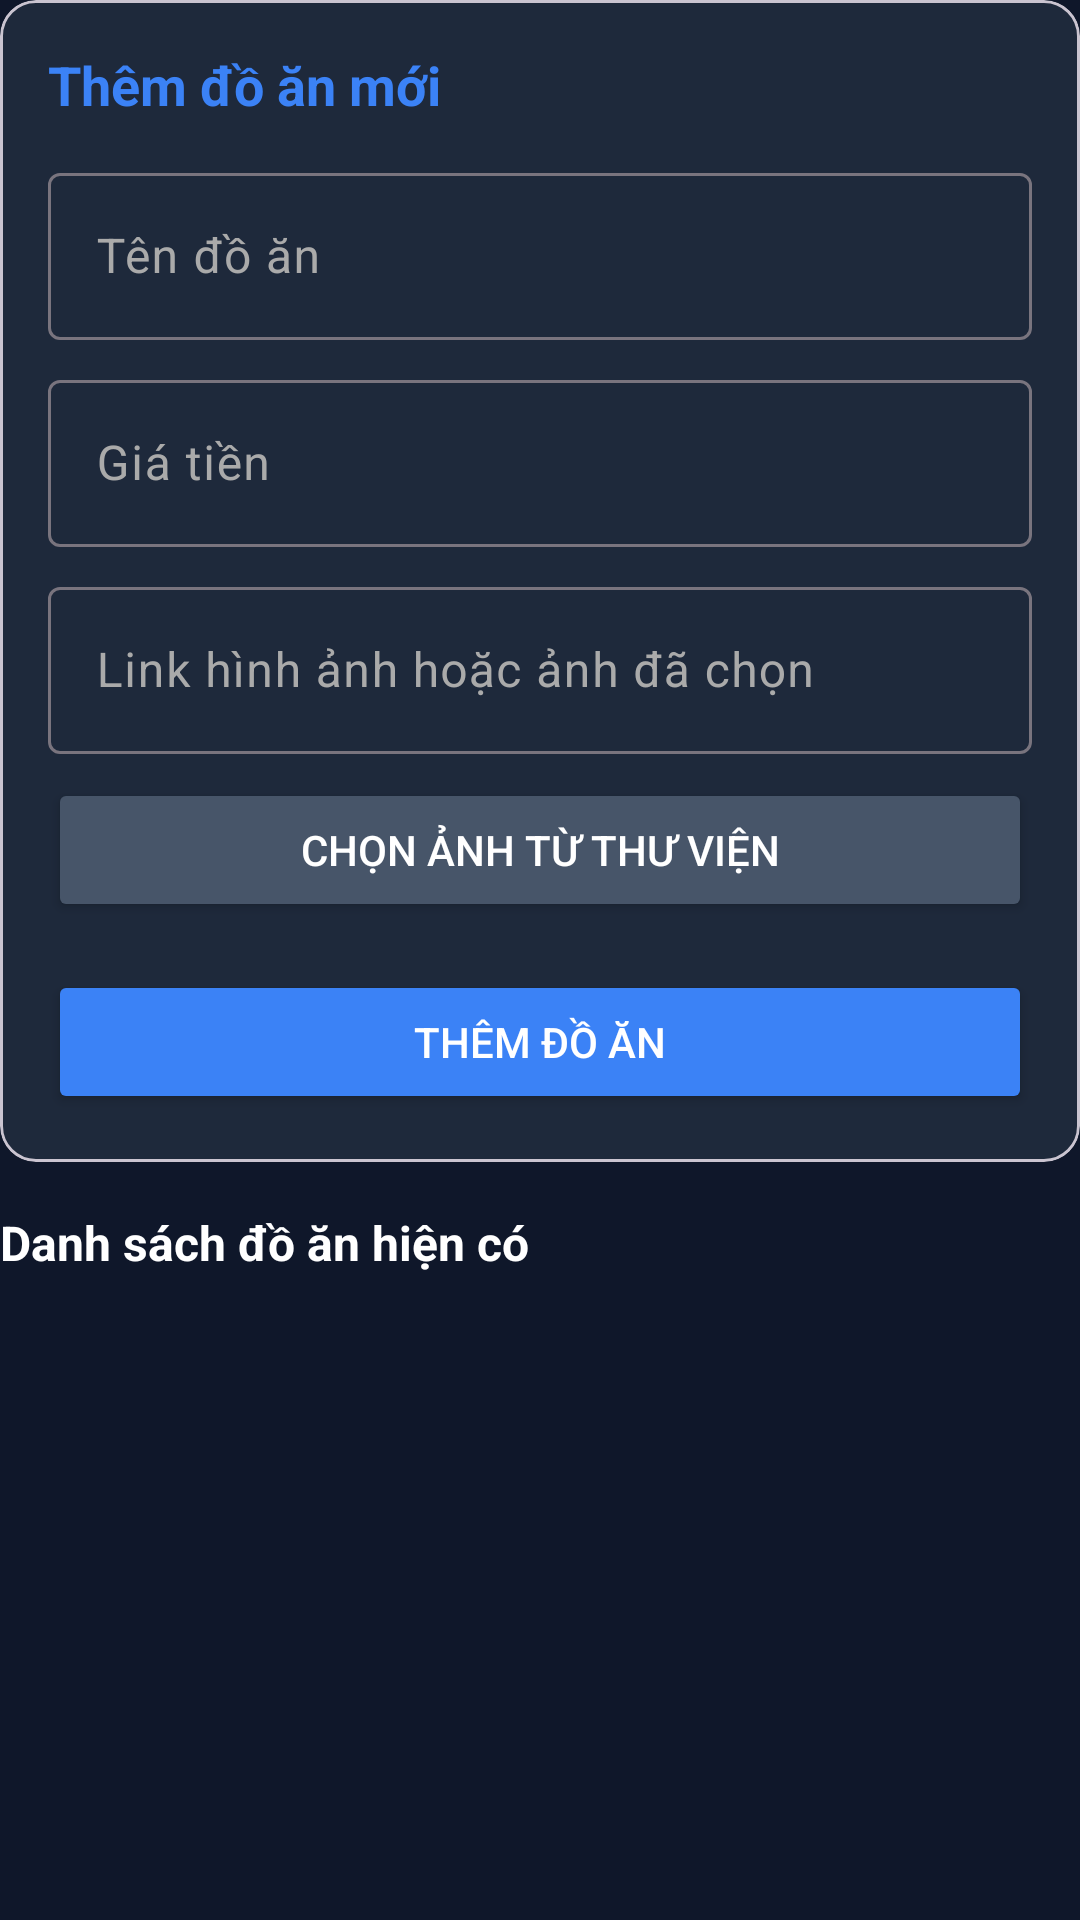

Android layout source for this screen:
<!-- AndroidManifest.xml: application theme Theme.Film -->
<!-- res/layout/fragment_admin_food_management.xml -->
<?xml version="1.0" encoding="utf-8"?>
<androidx.core.widget.NestedScrollView xmlns:android="http://schemas.android.com/apk/res/android"
    xmlns:app="http://schemas.android.com/apk/res-auto"
    android:layout_width="match_parent"
    android:layout_height="match_parent"
    android:background="#0F172A">

    <LinearLayout
        android:layout_width="match_parent"
        android:layout_height="wrap_content"
        android:orientation="vertical">

        <com.google.android.material.card.MaterialCardView
            android:layout_width="match_parent"
            android:layout_height="wrap_content"
            android:layout_marginBottom="16dp"
            app:cardBackgroundColor="#1E293B"
            app:cardCornerRadius="12dp">

            <LinearLayout
                android:layout_width="match_parent"
                android:layout_height="wrap_content"
                android:orientation="vertical"
                android:padding="16dp">

                <TextView
                    android:layout_width="wrap_content"
                    android:layout_height="wrap_content"
                    android:text="Thêm đồ ăn mới"
                    android:textColor="#3B82F6"
                    android:textSize="18sp"
                    android:textStyle="bold" />

                <com.google.android.material.textfield.TextInputLayout
                    android:layout_width="match_parent"
                    android:layout_height="wrap_content"
                    android:layout_marginTop="12dp"
                    android:hint="Tên đồ ăn"
                    android:textColorHint="#AAA"
                    app:hintTextColor="#3B82F6">

                    <com.google.android.material.textfield.TextInputEditText
                        android:id="@+id/edtFoodName"
                        android:layout_width="match_parent"
                        android:layout_height="wrap_content"
                        android:textColor="#FFFFFF" />
                </com.google.android.material.textfield.TextInputLayout>

                <com.google.android.material.textfield.TextInputLayout
                    android:layout_width="match_parent"
                    android:layout_height="wrap_content"
                    android:layout_marginTop="8dp"
                    android:hint="Giá tiền"
                    android:textColorHint="#AAA"
                    app:hintTextColor="#3B82F6">

                    <com.google.android.material.textfield.TextInputEditText
                        android:id="@+id/edtFoodPrice"
                        android:layout_width="match_parent"
                        android:layout_height="wrap_content"
                        android:inputType="number"
                        android:textColor="#FFFFFF" />
                </com.google.android.material.textfield.TextInputLayout>

                <com.google.android.material.textfield.TextInputLayout
                    android:layout_width="match_parent"
                    android:layout_height="wrap_content"
                    android:layout_marginTop="8dp"
                    android:hint="Link hình ảnh hoặc ảnh đã chọn"
                    android:textColorHint="#AAA"
                    app:hintTextColor="#3B82F6">

                    <com.google.android.material.textfield.TextInputEditText
                        android:id="@+id/edtFoodImage"
                        android:layout_width="match_parent"
                        android:layout_height="wrap_content"
                        android:textColor="#FFFFFF" />
                </com.google.android.material.textfield.TextInputLayout>

                <Button
                    android:id="@+id/btnPickFoodImage"
                    android:layout_width="match_parent"
                    android:layout_height="wrap_content"
                    android:layout_marginTop="8dp"
                    android:backgroundTint="#475569"
                    android:text="CHỌN ẢNH TỪ THƯ VIỆN"
                    android:textColor="#FFFFFF" />

                <ImageView
                    android:id="@+id/imgFoodPreview"
                    android:layout_width="match_parent"
                    android:layout_height="180dp"
                    android:layout_marginTop="8dp"
                    android:background="#0F172A"
                    android:contentDescription="Ảnh đồ ăn đã chọn"
                    android:scaleType="centerCrop"
                    android:visibility="gone" />

                <Button
                    android:id="@+id/btnAddFood"
                    android:layout_width="match_parent"
                    android:layout_height="wrap_content"
                    android:layout_marginTop="16dp"
                    android:backgroundTint="#3B82F6"
                    android:text="THÊM ĐỒ ĂN"
                    android:textColor="#FFFFFF" />
            </LinearLayout>
        </com.google.android.material.card.MaterialCardView>

        <TextView
            android:layout_width="wrap_content"
            android:layout_height="wrap_content"
            android:layout_marginBottom="8dp"
            android:text="Danh sách đồ ăn hiện có"
            android:textColor="#FFFFFF"
            android:textSize="16sp"
            android:textStyle="bold" />

        <androidx.recyclerview.widget.RecyclerView
            android:id="@+id/rvFoodList"
            android:layout_width="match_parent"
            android:layout_height="wrap_content"
            app:layoutManager="androidx.recyclerview.widget.LinearLayoutManager" />
    </LinearLayout>
</androidx.core.widget.NestedScrollView>
<!-- resources referenced by this layout -->
<resources>
  <style name="Theme.Film" parent="Base.Theme.Film" />
  <style name="Base.Theme.Film" parent="Theme.Material3.DayNight.NoActionBar">
          
          
      </style>
</resources>
